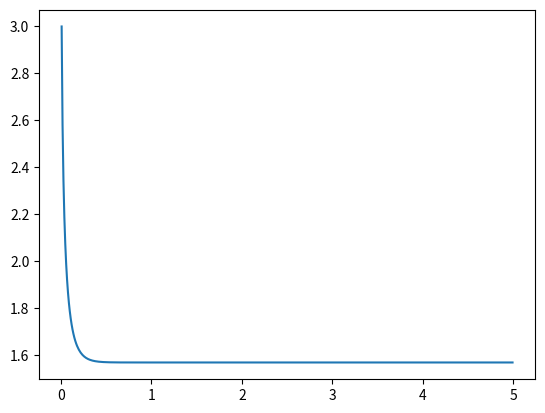

Python code for this plot: (Note: this script raises an exception after producing the figure.)
import numpy as np
import matplotlib.pyplot as plt

""" Initialization """
obs = 2
obs_noise = 1
prior_mean = 3
prior_var = 1
likely_size = [prior_mean]
t_max = 5

# Posterior probability range 
v_min = 0.01
v_max = 5
v_step = 0.01
v_range = np.arange(v_min, v_max, v_step)

""" Calculations """
for i in range(1, int(t_max / v_step) - 1):
    euler_update = likely_size[i - 1] + v_step * ((prior_mean - likely_size[i - 1]) / prior_var + (obs - np.power(likely_size[i - 1], 2)) / obs_noise * (2 * likely_size[i - 1]))
    likely_size.append(euler_update)

""" Plots """
plt.plot(v_range, likely_size)
plt.ylim(0, 3, 1)
plt.xlim(0, 5, 1)
plt.ylabel('Likely Size (phi)')
plt.xlabel('Time')
plt.show()

